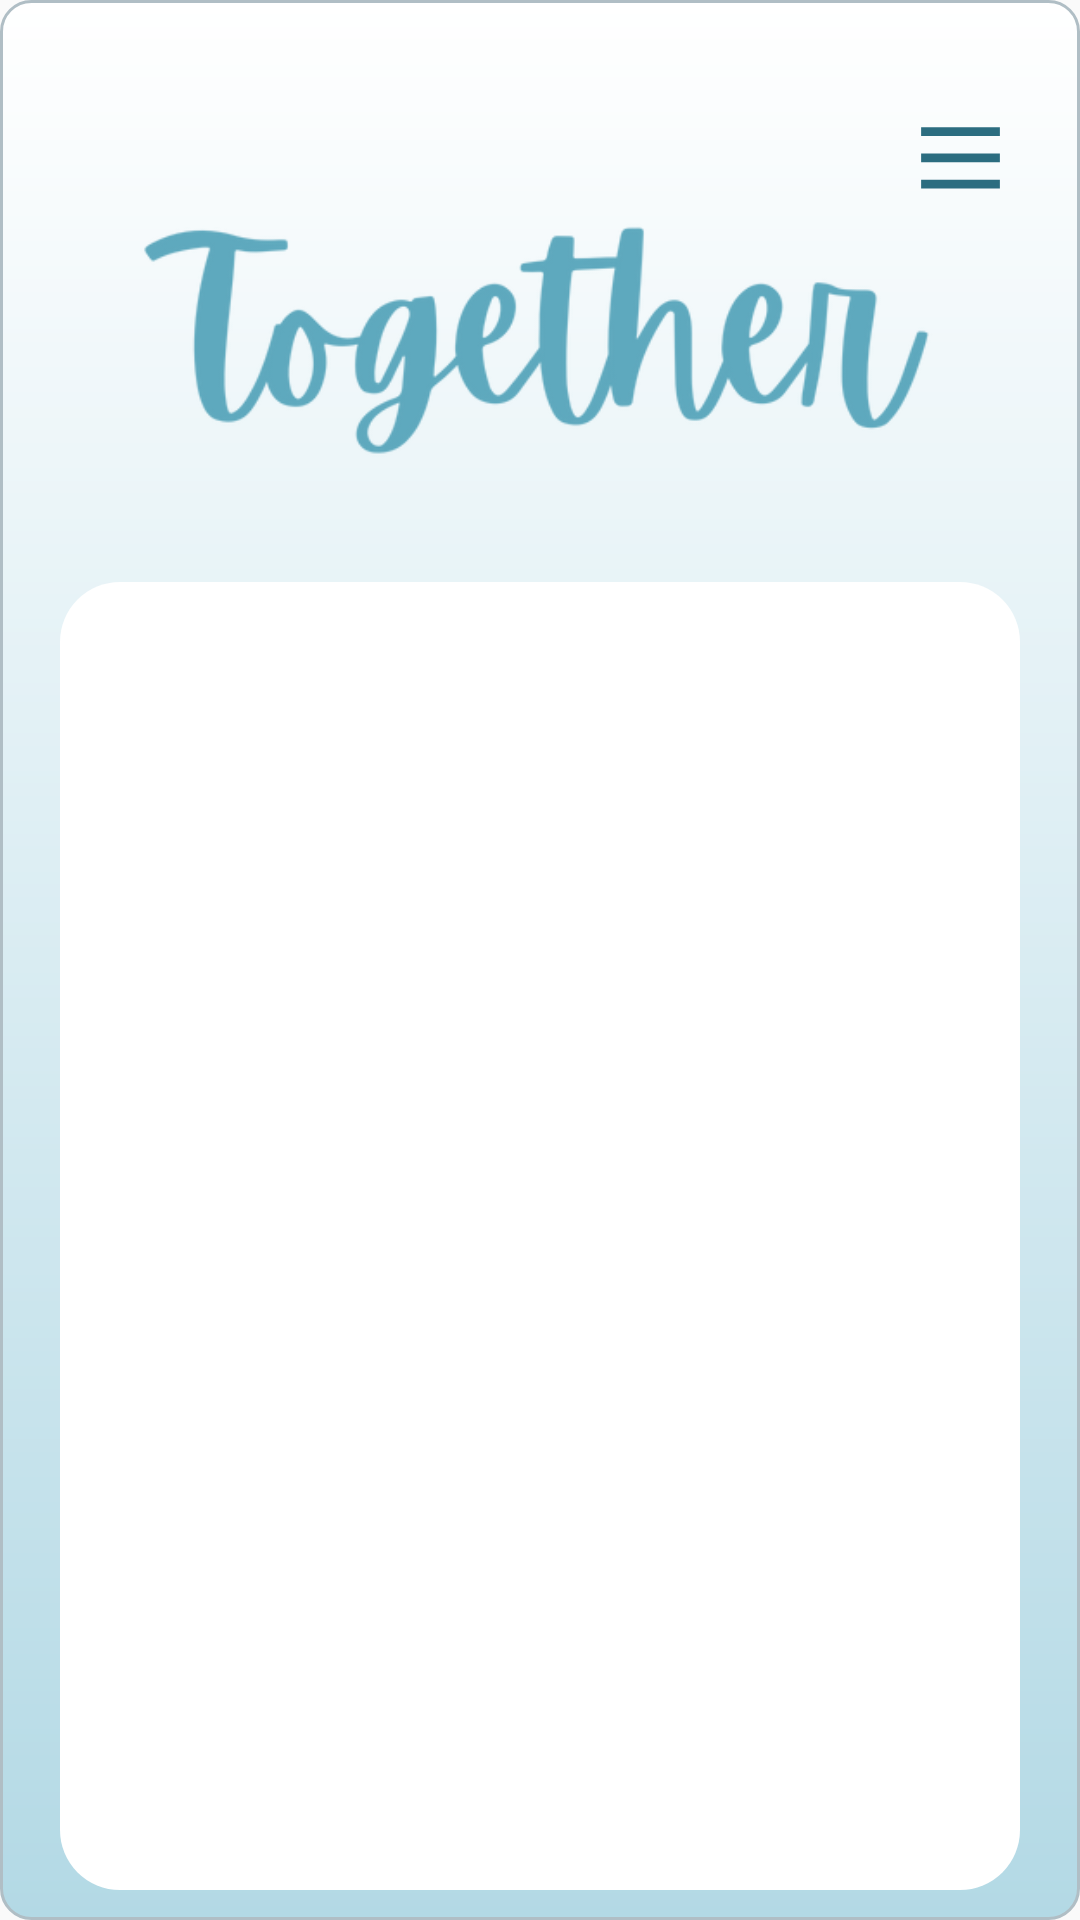

The Android layout XML behind this screen, and the referenced resources:
<!-- AndroidManifest.xml: application theme Theme.TogetherApp -->
<!-- res/layout/activity_info_display.xml -->
<?xml version="1.0" encoding="utf-8"?>
<RelativeLayout xmlns:android="http://schemas.android.com/apk/res/android"
    xmlns:app="http://schemas.android.com/apk/res-auto"
    xmlns:tools="http://schemas.android.com/tools"
    android:layout_width="match_parent"
    android:layout_height="match_parent"
    android:background="@drawable/background"
    tools:context=".InfoDisplay">

    <include layout="@layout/hamburger"/>

    <ImageView
        android:id="@+id/logo"
        android:layout_width="316dp"
        android:layout_height="144dp"
        android:layout_centerHorizontal="true"
        android:layout_marginTop="30dp"
        android:src="@drawable/namelogo" />

    <FrameLayout
        android:id="@+id/frame"
        android:layout_width="320dp"
        android:layout_height="450dp"
        android:layout_below="@id/logo"
        android:layout_centerHorizontal="true"
        android:layout_marginTop="10dp"
        android:background="@drawable/box_background"
        android:textColor="#2C6D80"
        android:textSize="18sp"
        android:visibility="visible">

        <TextView
            android:id="@+id/question_text"
            android:layout_width="288dp"
            android:layout_height="wrap_content"
            android:layout_gravity="center_horizontal|top"
            android:layout_marginTop="30dp"
            android:gravity="center"
            android:textColor="@android:color/black"
            android:textSize="22sp" />

        <ScrollView
            android:layout_width="290dp"
            android:layout_height="wrap_content"
            android:layout_below="@id/question_text"
            android:layout_gravity="center_horizontal|top"
            android:paddingBottom="30dp"
            android:paddingLeft="10dp"
            android:layout_marginTop="70dp">

            <TextView
                android:id="@+id/detail_text"
                android:layout_width="280dp"
                android:layout_height="wrap_content"
                android:paddingTop="30dp"
                android:paddingBottom="30dp"
                android:textColor="@android:color/black"
                android:textSize="16sp" />

        </ScrollView>
    </FrameLayout>
</RelativeLayout>
<!-- res/layout/hamburger.xml (included above) -->
<?xml version="1.0" encoding="utf-8"?>
<RelativeLayout xmlns:android="http://schemas.android.com/apk/res/android"
    android:layout_width="match_parent"
    android:layout_height="match_parent">

    <ImageButton
        android:id="@+id/hamburgerButton"
        android:layout_width="50dp"
        android:layout_height="50dp"
        android:layout_alignParentEnd="true"
        android:layout_marginTop="16dp"
        android:layout_marginEnd="5dp"
        android:background="@android:color/transparent"
        android:src="@drawable/hamburger" />


</RelativeLayout>
<!-- resources referenced by this layout -->
<resources>
  <!-- drawable background (drawable) -->
  <shape xmlns:android="http://schemas.android.com/apk/res/android">
      <gradient
          android:startColor="#FFFFFF"
          android:endColor="#b3d9e5"
          android:angle="270" />
      <corners android:radius="10dp" />
      <stroke android:width="1dp" android:color="#B0BEC5" />
      <padding android:left="10dp" android:top="10dp" android:right="10dp" android:bottom="10dp" />
  </shape>
  <!-- drawable box_background (drawable) -->
  <?xml version="1.0" encoding="utf-8"?>
  <shape xmlns:android="http://schemas.android.com/apk/res/android">
      <padding android:left="2dp" android:top="2dp" android:right="2dp" android:bottom="2dp" />
      <corners android:radius="20dp"/>
      <solid android:color="#ffffff" />
      <shadow android:color="@color/black" android:radius="20dp"/>
  
  </shape>
  <!-- drawable hamburger (drawable) -->
  <vector xmlns:android="http://schemas.android.com/apk/res/android"
      android:width="35dp"
      android:height="35dp"
      android:viewportWidth="24.0"
      android:viewportHeight="24.0">
      <path
          android:fillColor="#2C6D80"
          android:pathData="M3,6h18v2H3V6zm0,6h18v2H3v-2zm0,6h18v2H3v-2z" >
      </path>
  </vector>
  <!-- drawable namelogo: png bitmap (drawable, 47315 bytes) -->
  <style name="Theme.TogetherApp" parent="Theme.AppCompat.Light.NoActionBar">
          
          <item name="colorPrimary">@color/purple_500</item>
          <item name="colorPrimaryVariant">@color/purple_700</item>
          <item name="colorOnPrimary">@color/white</item>
          
          <item name="colorSecondary">@color/teal_200</item>
          <item name="colorSecondaryVariant">@color/teal_700</item>
          <item name="colorOnSecondary">@color/black</item>
          
          <item name="android:statusBarColor" tools:targetApi="l">?attr/colorPrimaryVariant</item>
          
      </style>
  <color name="black">#FF000000</color>
  <color name="purple_500">#FF6200EE</color>
  <color name="purple_700">#FF3700B3</color>
  <color name="white">#FFFFFFFF</color>
  <color name="teal_200">#FF03DAC5</color>
  <color name="teal_700">#FF018786</color>
</resources>
